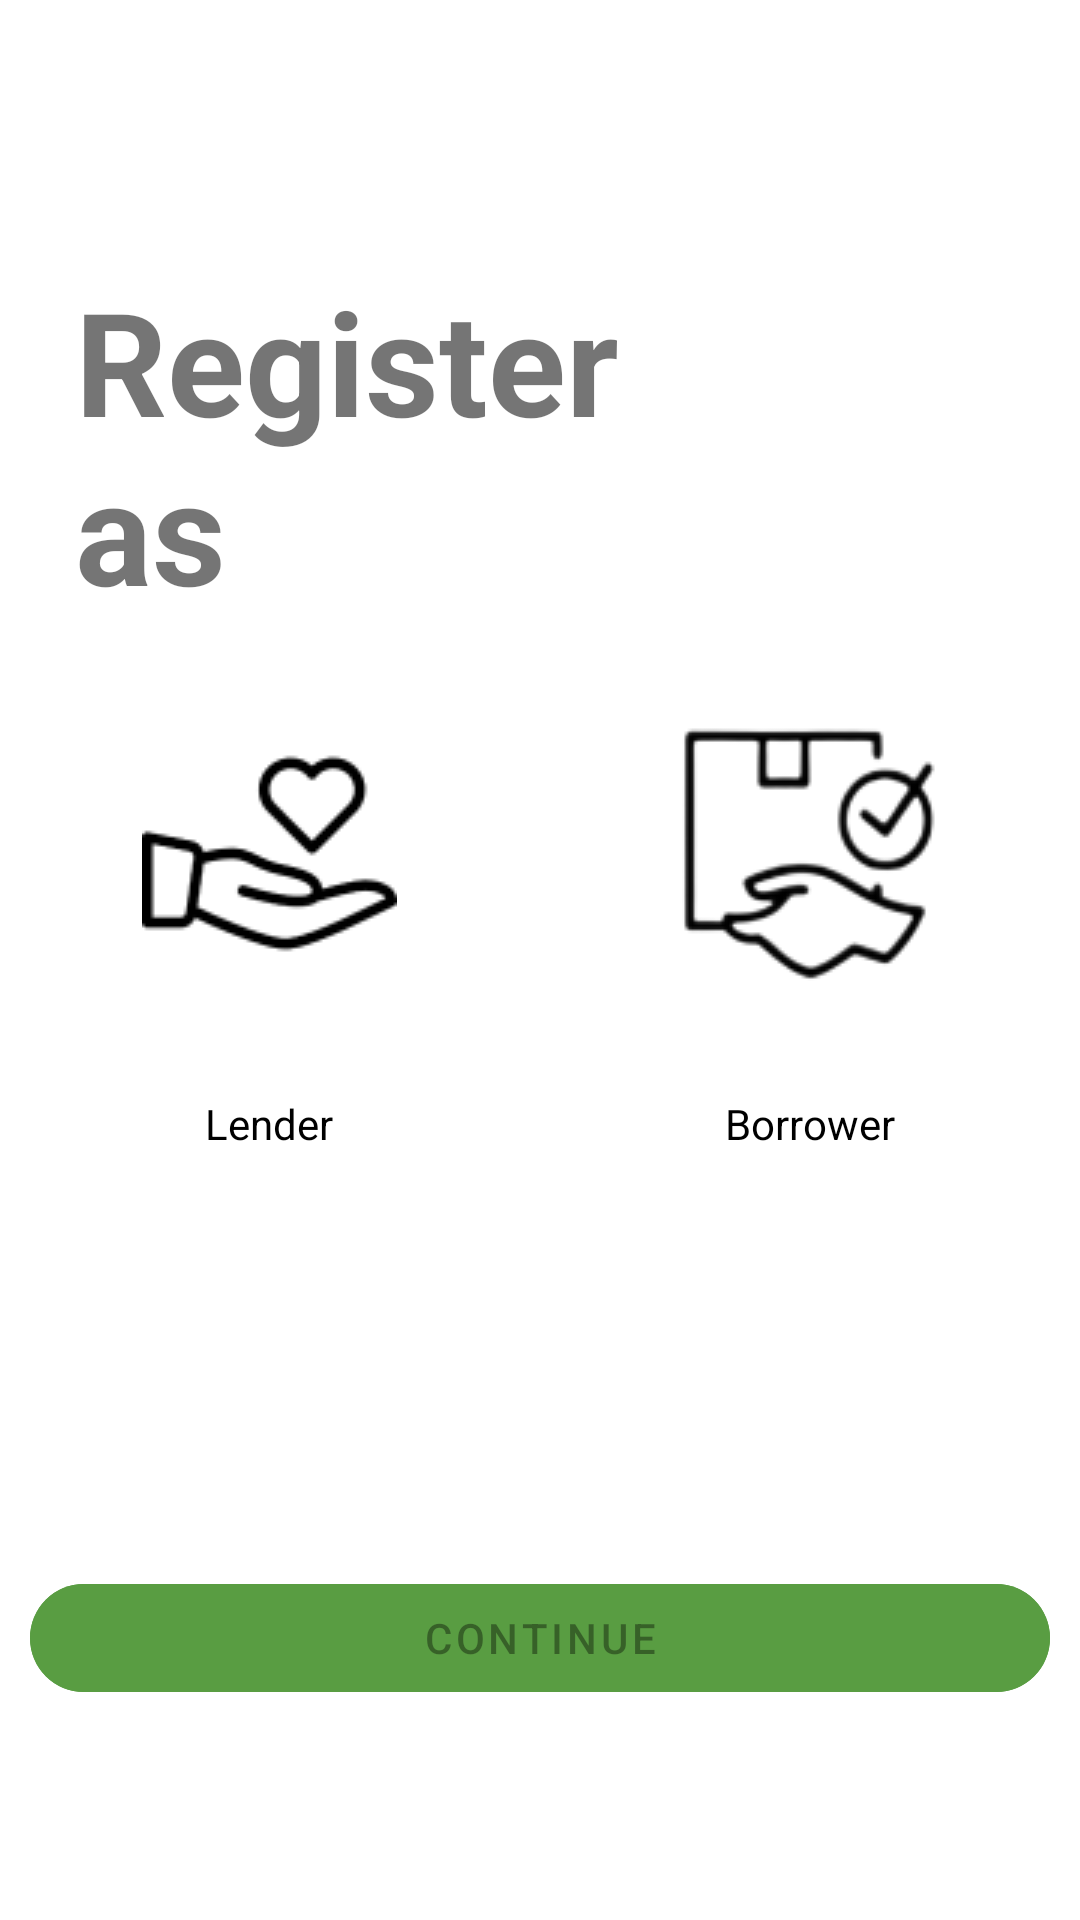

Produce the Android XML layout that renders to this screen, including the resource entries it uses.
<!-- AndroidManifest.xml: activity theme Theme.Contact.NoActionBar -->
<!-- res/layout/activity_role.xml -->
<?xml version="1.0" encoding="utf-8"?>
<androidx.constraintlayout.widget.ConstraintLayout xmlns:android="http://schemas.android.com/apk/res/android"
    xmlns:app="http://schemas.android.com/apk/res-auto"
    xmlns:tools="http://schemas.android.com/tools"
    android:layout_width="match_parent"
    android:layout_height="match_parent"
    tools:context=".ui.authentication.signup.RoleActivity">

    <ProgressBar
        android:id="@+id/loadingRole"
        style="?android:attr/progressBarStyle"
        android:layout_width="wrap_content"
        android:layout_height="wrap_content"
        android:visibility="gone"
        app:layout_constraintBottom_toBottomOf="parent"
        app:layout_constraintEnd_toEndOf="parent"
        app:layout_constraintStart_toStartOf="parent"
        app:layout_constraintTop_toTopOf="parent" />

    <TextView
        android:id="@+id/textView2"
        android:layout_width="218dp"
        android:layout_height="114dp"
        android:layout_marginStart="20dp"
        android:layout_marginTop="88dp"
        android:text="@string/title_register"
        android:textSize="48sp"
        android:textStyle="bold"
        app:layout_constraintEnd_toEndOf="parent"
        app:layout_constraintHorizontal_bias="0.04"
        app:layout_constraintStart_toStartOf="parent"
        app:layout_constraintTop_toTopOf="parent" />

    <Button
        android:id="@+id/btnRole"
        android:layout_width="wrap_content"
        android:layout_height="wrap_content"
        android:layout_marginTop="80dp"
        android:width="340dp"
        android:backgroundTint="@color/dark_green"
        android:enabled="false"
        android:text="@string/continues"
        app:cornerRadius="20dp"
        app:layout_constraintEnd_toEndOf="parent"
        app:layout_constraintStart_toStartOf="parent"
        app:layout_constraintTop_toBottomOf="@+id/radioGroupRole" />

    <RadioGroup
        android:id="@+id/radioGroupRole"
        android:layout_width="wrap_content"
        android:layout_height="wrap_content"
        android:layout_gravity="center"
        android:layout_marginTop="20dp"
        android:gravity="center_horizontal"
        android:orientation="horizontal"
        android:padding="20dp"
        app:layout_constraintEnd_toEndOf="parent"
        app:layout_constraintStart_toStartOf="parent"
        app:layout_constraintTop_toBottomOf="@+id/textView2">

        <RadioButton
            android:id="@+id/radioButtonLender"
            android:layout_width="160dp"
            android:layout_height="180dp"
            android:background="@drawable/custom_radio_selector"
            android:button="@color/black"
            android:drawableTop="@drawable/lender"
            android:text="@string/lender"
            android:textAlignment="center"
            android:textColor="@drawable/custom_radio_text" />

        <RadioButton
            android:id="@+id/radioButtonBorrower"
            android:layout_width="160dp"
            android:layout_height="180dp"
            android:layout_marginStart="20dp"
            android:background="@drawable/custom_radio_selector"
            android:button="@color/black"
            android:drawableTop="@drawable/borrower"
            android:text="@string/borrower"
            android:textAlignment="center"
            android:textColor="@drawable/custom_radio_text" />

    </RadioGroup>

</androidx.constraintlayout.widget.ConstraintLayout>
<!-- resources referenced by this layout -->
<resources>
  <color name="black">#FF000000</color>
  <color name="dark_green">#599D42</color>
  <!-- drawable borrower: png bitmap (drawable, 6973 bytes) -->
  <!-- drawable custom_radio_text (drawable) -->
  <?xml version="1.0" encoding="utf-8"?>
  <selector xmlns:android="http://schemas.android.com/apk/res/android">
      <item android:state_checked="true" android:color="@color/dark_green"/>
      <item android:state_checked="false" android:color="@color/black"/>
  </selector>
  <!-- drawable lender: png bitmap (drawable, 2225 bytes) -->
  <string name="borrower">Borrower</string>
  <string name="continues">Continue</string>
  <string name="lender">Lender</string>
  <string name="title_register">Register as</string>
  <style name="Theme.Contact.NoActionBar">
          <item name="android:windowFullscreen">true</item>
          <item name="windowActionBar">false</item>
          <item name="windowNoTitle">true</item>
      </style>
</resources>
